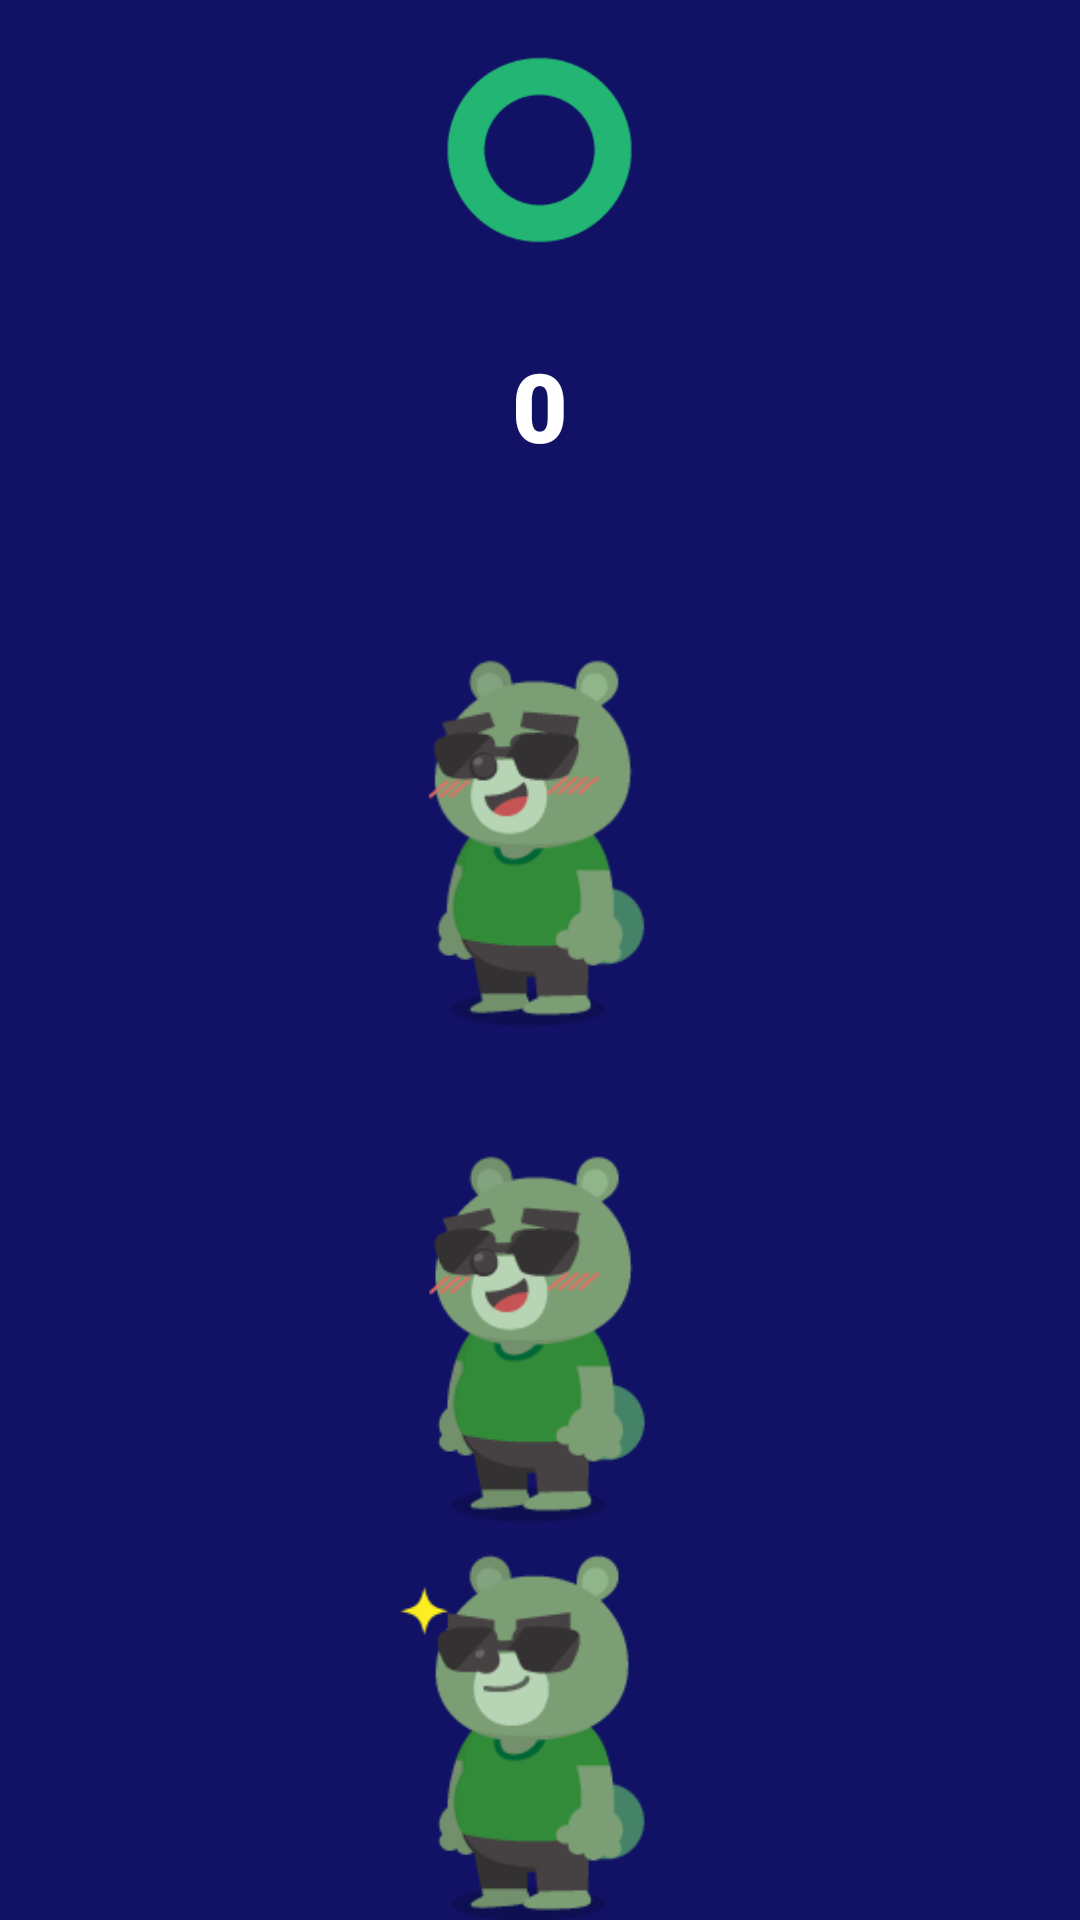

Here is an Android app screen rendered from its layout file. Give the layout XML and the strings, colors and styles it references.
<!-- AndroidManifest.xml: application theme Theme.Anzan -->
<!-- res/layout/activity_answer.xml -->
<?xml version="1.0" encoding="utf-8"?>
<LinearLayout xmlns:android="http://schemas.android.com/apk/res/android"
    xmlns:app="http://schemas.android.com/apk/res-auto"
    xmlns:tools="http://schemas.android.com/tools"
    android:layout_width="match_parent"
    android:layout_height="match_parent"
    android:layout_gravity="center"
    android:background="#111166"
    android:gravity="center"
    android:orientation="vertical"
    tools:context=".AnswerActivity">

    <ImageView
        android:id="@+id/markImage"
        android:layout_width="wrap_content"
        android:layout_height="wrap_content"
        android:layout_weight="1"
        android:padding="24dp"
        app:srcCompat="@drawable/correct_image" />

    <TextView
        android:id="@+id/questionText"
        android:layout_width="wrap_content"
        android:layout_height="wrap_content"
        android:fontFamily="sans-serif-black"
        android:padding="8dp"
        android:shadowColor="#FFFFFF"
        android:text="0"
        android:textColor="#FFFFFF"
        android:textSize="32sp" />

    <TextView
        android:id="@+id/yourAnswerText"
        android:layout_width="wrap_content"
        android:layout_height="wrap_content"
        android:layout_weight="1"
        android:fontFamily="sans-serif-black"
        android:paddingBottom="32dp"
        android:shadowColor="#FFFFFF"
        android:text="0"
        android:textColor="#FFFFFF"
        android:textSize="64sp" />

    <ImageView
        android:id="@+id/randyImage"
        android:layout_width="wrap_content"
        android:layout_height="wrap_content"
        android:layout_weight="1"
        app:srcCompat="@drawable/randy_happy_image" />

    <androidx.appcompat.widget.AppCompatButton
        android:id="@+id/backButton"
        android:layout_width="320dp"
        android:layout_height="56dp"
        android:layout_marginBottom="32dp"
        android:layout_weight="1"
        android:background="@drawable/background_rounded_couners"
        android:text="もどる"
        android:textSize="24sp" />

    <ImageView
        android:id="@+id/imageView"
        android:layout_width="match_parent"
        android:layout_height="wrap_content"
        android:layout_weight="1"
        app:srcCompat="@drawable/randy_happy_image" />

    <ImageView
        android:id="@+id/imageView2"
        android:layout_width="match_parent"
        android:layout_height="wrap_content"
        android:layout_weight="1"
        app:srcCompat="@drawable/randy_normal_image" />

</LinearLayout>
<!-- resources referenced by this layout -->
<resources>
  <!-- drawable background_rounded_couners (drawable) -->
  <?xml version="1.0" encoding="utf-8"?>
  <selector xmlns:android="http://schemas.android.com/apk/res/android">
      <item>
          <shape android:shape="rectangle">
  
              <solid android:color ="#FFEB3B"/>
              <corners android:radius = "40dp"/>
  
          </shape>
      </item>
  </selector>
  <!-- drawable correct_image: png bitmap (drawable, 2189 bytes) -->
  <!-- drawable randy_happy_image: png bitmap (drawable, 7796 bytes) -->
  <!-- drawable randy_normal_image: png bitmap (drawable, 7022 bytes) -->
  <style name="Theme.Anzan" parent="Theme.MaterialComponents.DayNight.DarkActionBar">
          
          <item name="colorPrimary">@color/purple_500</item>
          <item name="colorPrimaryVariant">@color/purple_700</item>
          <item name="colorOnPrimary">@color/white</item>
          
          <item name="colorSecondary">@color/teal_200</item>
          <item name="colorSecondaryVariant">@color/teal_700</item>
          <item name="colorOnSecondary">@color/black</item>
          
          <item name="android:statusBarColor" tools:targetApi="l">?attr/colorPrimaryVariant</item>
          
      </style>
  <!-- not gathered from this repository: default colours our renderer supplied (Android Studio template values) -->
  <color name="purple_500">#FF6200EE</color>
  <color name="purple_700">#FF3700B3</color>
  <color name="teal_200">#FF03DAC5</color>
  <color name="teal_700">#FF018786</color>
  <color name="black">#FF000000</color>
  <color name="white">#FFFFFFFF</color>
</resources>
